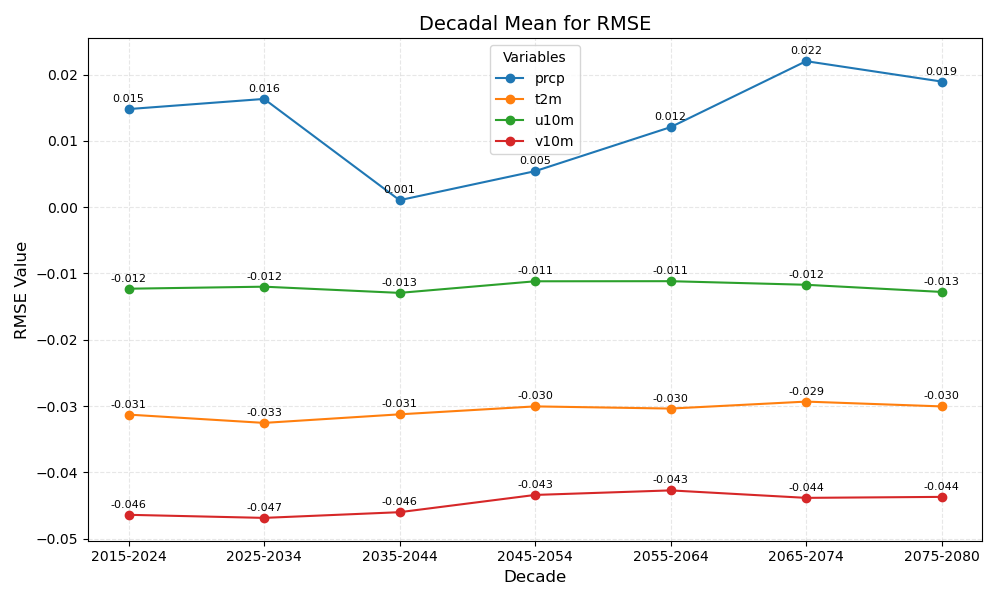

The data file committed next to this chart (first rows):
year_bin	prcp	t2m	u10m	v10m
2015-2024	0.015	-0.031	-0.012	-0.046
2025-2034	0.016	-0.033	-0.012	-0.047
2035-2044	0.001	-0.031	-0.013	-0.046
2045-2054	0.005	-0.030	-0.011	-0.043
2055-2064	0.012	-0.030	-0.011	-0.043
2065-2074	0.022	-0.029	-0.012	-0.044
2075-2080	0.019	-0.030	-0.013	-0.044
